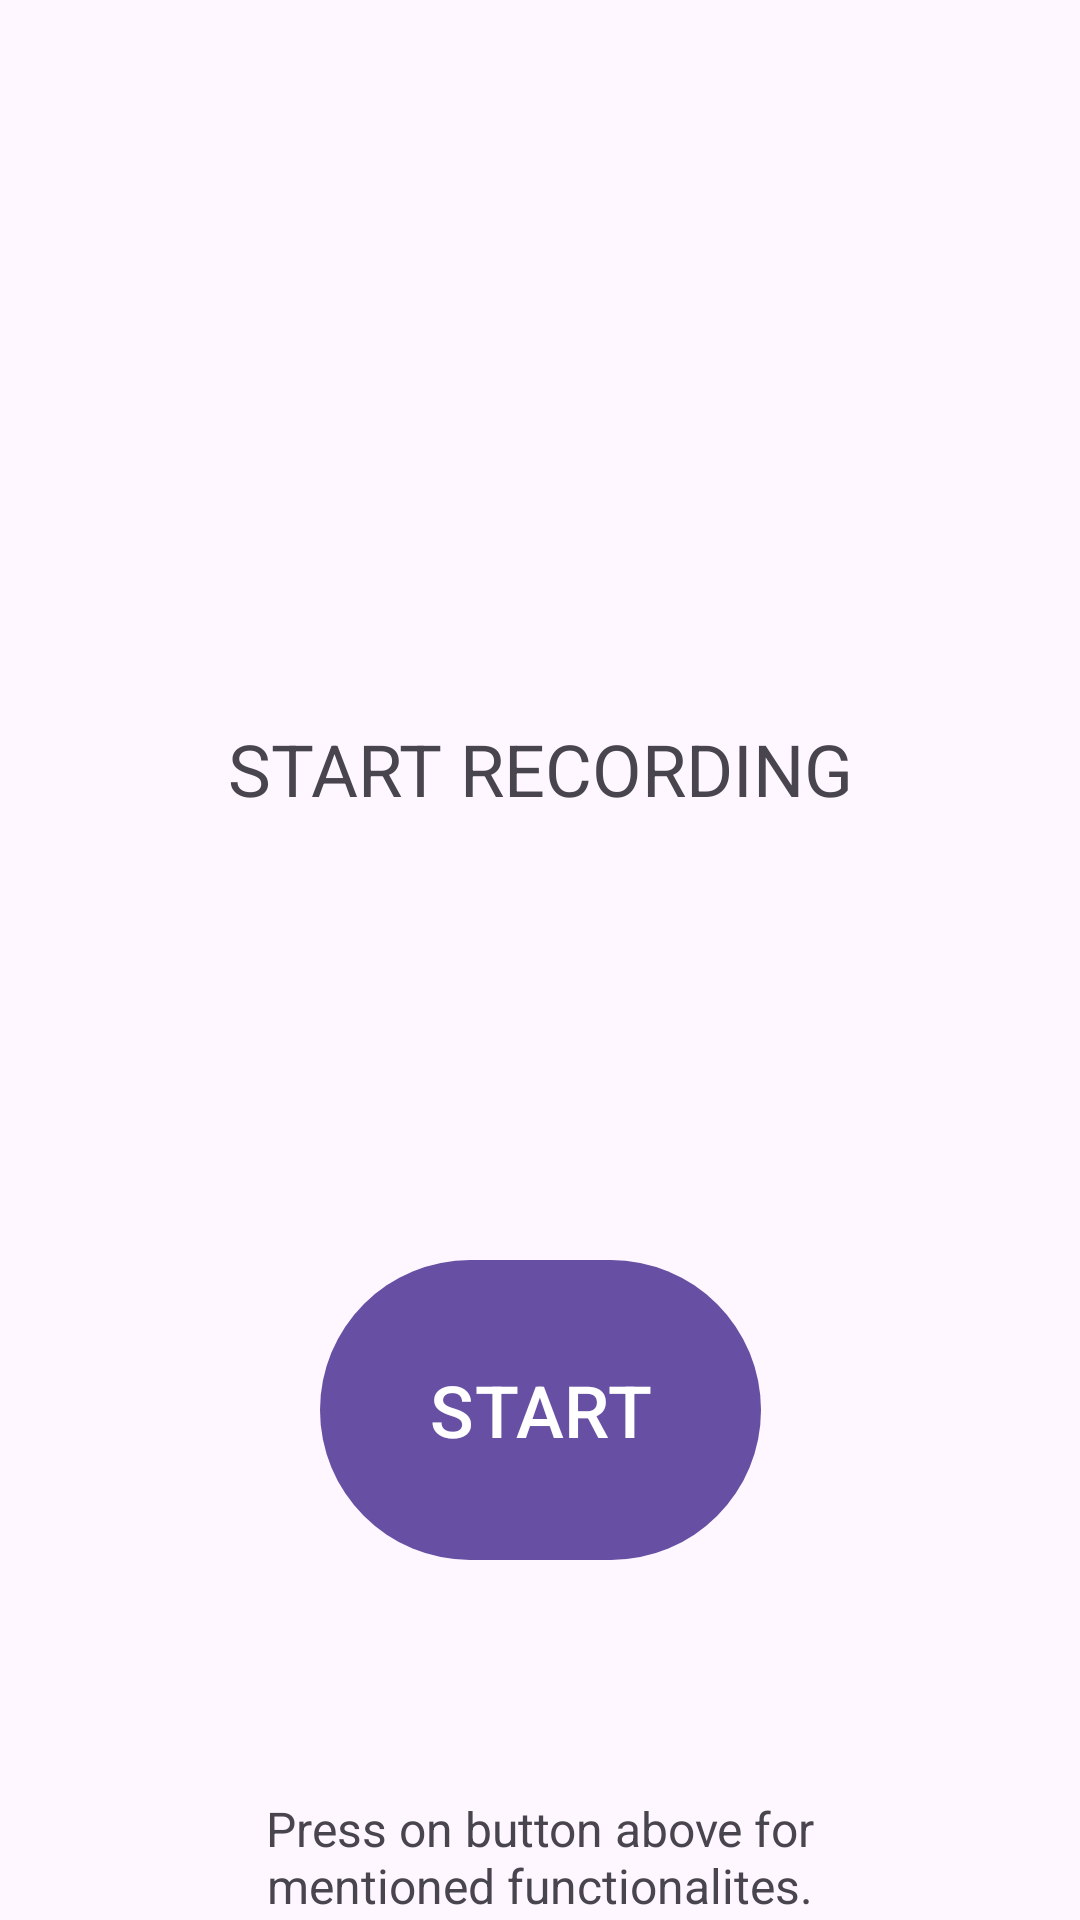

The Android layout XML behind this screen, and the referenced resources:
<!-- AndroidManifest.xml: activity theme main_activity_theme -->
<!-- res/layout/activity_primary_microphone.xml -->
<?xml version="1.0" encoding="utf-8"?>
<androidx.constraintlayout.widget.ConstraintLayout xmlns:android="http://schemas.android.com/apk/res/android"
    xmlns:app="http://schemas.android.com/apk/res-auto"
    xmlns:tools="http://schemas.android.com/tools"
    android:layout_width="match_parent"
    android:layout_height="match_parent"
    tools:context=".PrimaryMicrophoneActivity">

    <Button
        android:id="@+id/Funcbutton"
        android:layout_width="147dp"
        android:layout_height="108dp"
        android:layout_marginStart="156dp"
        android:layout_marginTop="416dp"
        android:layout_marginEnd="156dp"
        android:text="START"
        android:textSize="24sp"
        app:layout_constraintEnd_toEndOf="parent"
        app:layout_constraintStart_toStartOf="parent"
        app:layout_constraintTop_toTopOf="parent" />

    <TextView
        android:id="@+id/status"
        android:layout_width="wrap_content"
        android:layout_height="wrap_content"
        android:layout_marginStart="121dp"
        android:layout_marginTop="240dp"
        android:layout_marginEnd="121dp"
        android:gravity="center"
        android:text="START RECORDING"
        android:textSize="24sp"
        app:layout_constraintEnd_toEndOf="parent"
        app:layout_constraintStart_toStartOf="parent"
        app:layout_constraintTop_toTopOf="parent" />

    <TextView
        android:id="@+id/note"
        android:layout_width="218dp"
        android:layout_height="56dp"
        android:layout_marginStart="118dp"
        android:layout_marginTop="67dp"
        android:layout_marginEnd="118dp"
        android:gravity="center"
        android:text="Press on button above for mentioned functionalites."
        android:textSize="16sp"
        app:layout_constraintEnd_toEndOf="parent"
        app:layout_constraintStart_toStartOf="parent"
        app:layout_constraintTop_toBottomOf="@+id/Funcbutton" />

    <Button
        android:id="@+id/MicYes"
        android:layout_width="wrap_content"
        android:layout_height="wrap_content"
        android:layout_marginStart="28dp"
        android:layout_marginTop="452dp"
        android:text="YES"
        android:visibility="gone"
        app:layout_constraintStart_toStartOf="parent"
        app:layout_constraintTop_toTopOf="parent" />

    <Button
        android:id="@+id/MicNo"
        android:layout_width="wrap_content"
        android:layout_height="wrap_content"
        android:layout_marginStart="25dp"
        android:layout_marginTop="452dp"
        android:text="NO"
        android:visibility="gone"
        app:layout_constraintStart_toEndOf="@+id/Funcbutton"
        app:layout_constraintTop_toTopOf="parent" />

    <TextView
        android:id="@+id/confirm_textview"
        android:layout_width="251dp"
        android:layout_height="55dp"
        android:layout_marginStart="86dp"
        android:layout_marginTop="26dp"
        android:visibility="gone"
        android:layout_marginEnd="86dp"
        android:gravity="center"
        android:text="Is the sound clear to you?"
        android:textSize="18sp"
        app:layout_constraintEnd_toEndOf="parent"
        app:layout_constraintStart_toStartOf="parent"
        app:layout_constraintTop_toBottomOf="@+id/status" />
</androidx.constraintlayout.widget.ConstraintLayout>
<!-- resources referenced by this layout -->
<resources>
  <style name="main_activity_theme" parent="Theme.Material3.DayNight.NoActionBar">
  
      </style>
</resources>
